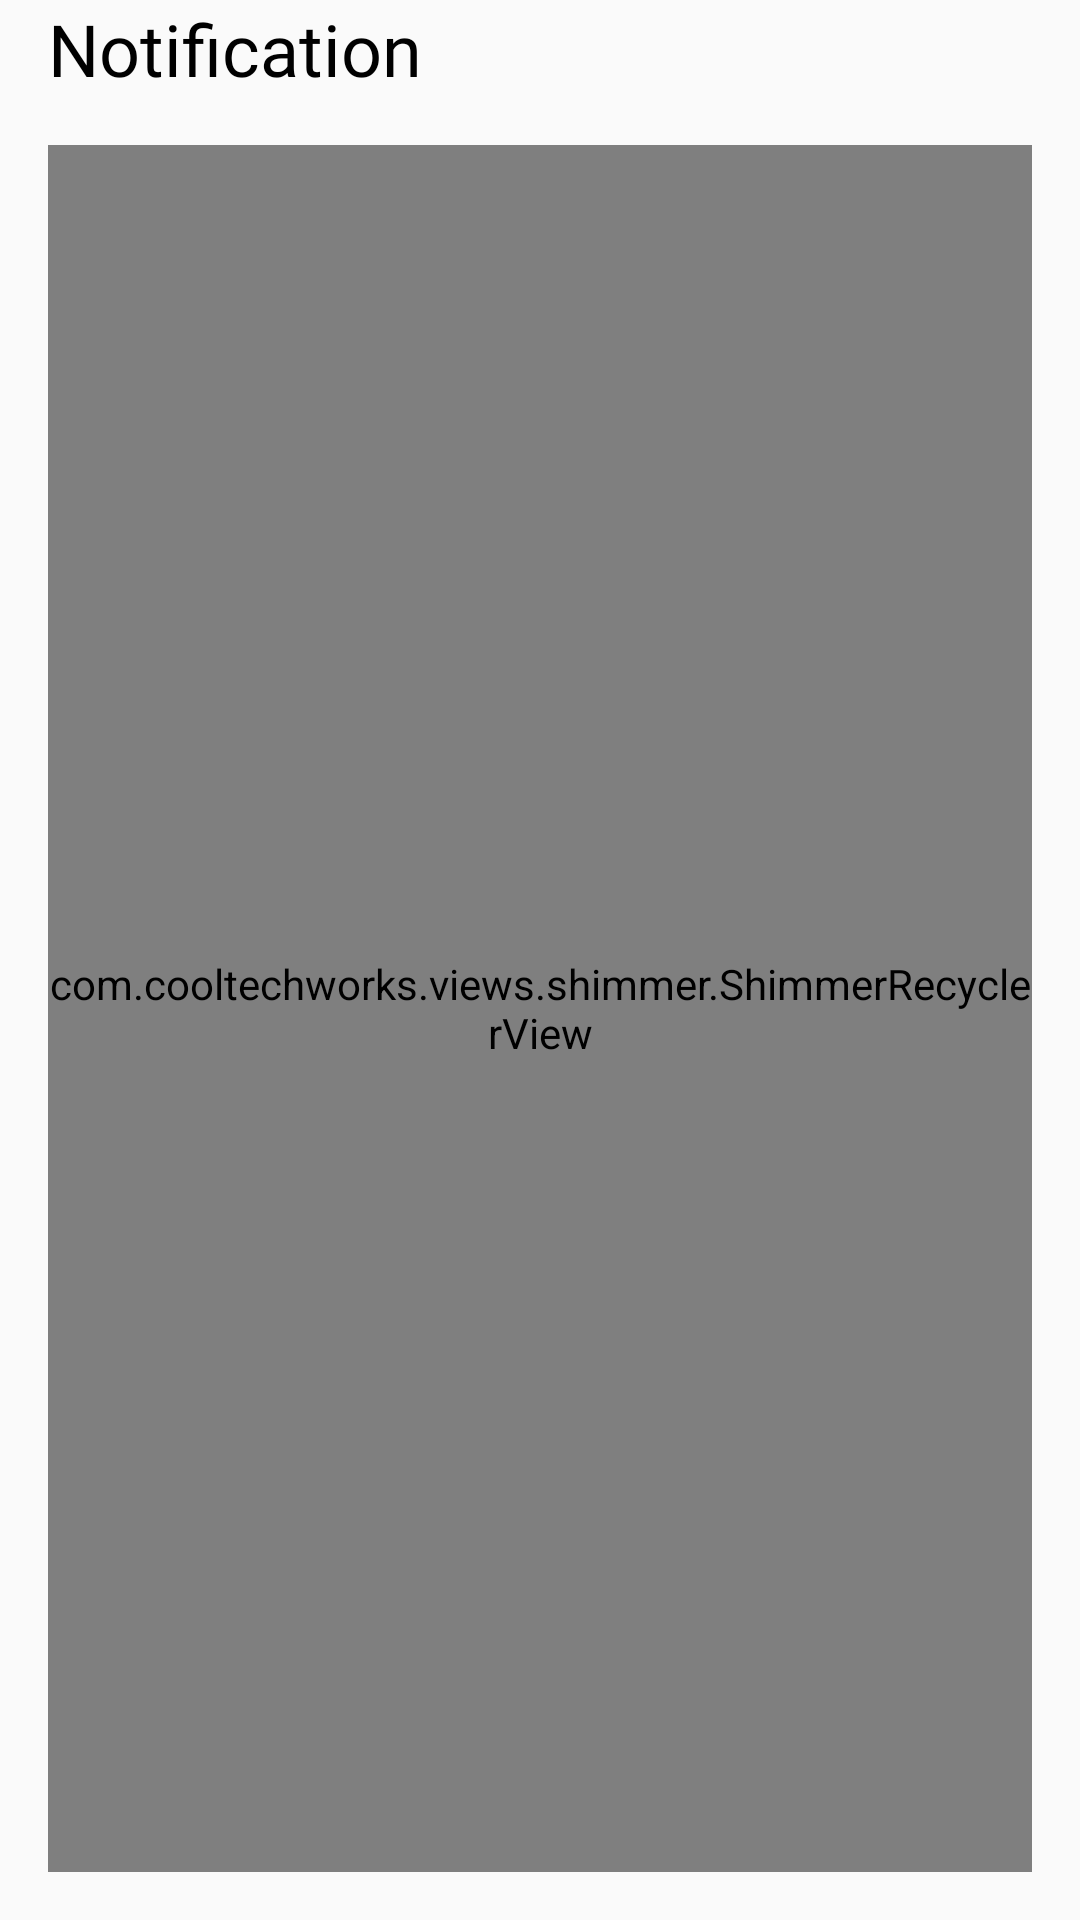

Layout XML and referenced resources for this Android screen:
<!-- AndroidManifest.xml: application theme Theme.SOCOM -->
<!-- res/layout/fragment_notification.xml -->
<?xml version="1.0" encoding="utf-8"?>
<androidx.constraintlayout.widget.ConstraintLayout xmlns:android="http://schemas.android.com/apk/res/android"
    xmlns:app="http://schemas.android.com/apk/res-auto"
    xmlns:tools="http://schemas.android.com/tools"
    android:id="@+id/frameLayout"
    android:layout_width="match_parent"
    android:layout_height="match_parent"
    tools:context=".fragments.NotificationFragment">


    <TextView
        android:id="@+id/textView14"
        android:layout_width="match_parent"
        android:layout_height="wrap_content"
        android:fontFamily="@font/baloo"
        android:text="@string/notification"
        android:paddingStart="16dp"
        android:paddingEnd="16dp"
        android:textColor="@color/black"
        android:textSize="24sp"
        app:layout_constraintStart_toStartOf="parent"
        app:layout_constraintTop_toTopOf="parent" />

    <com.cooltechworks.views.shimmer.ShimmerRecyclerView
        android:id="@+id/notificationRV"
        android:layout_width="match_parent"
        android:layout_height="0dp"
        android:layout_marginStart="16dp"
        android:layout_marginTop="16dp"
        android:layout_marginEnd="16dp"
        android:layout_marginBottom="16dp"
        app:shimmer_demo_child_count="20"
        app:shimmer_demo_layout="@layout/demo_notification"
        app:layout_constraintBottom_toBottomOf="parent"
        app:layout_constraintEnd_toEndOf="parent"
        app:layout_constraintHorizontal_bias="0.5"
        app:layout_constraintStart_toStartOf="parent"
        app:layout_constraintTop_toBottomOf="@+id/textView14"/>


</androidx.constraintlayout.widget.ConstraintLayout>
<!-- res/layout/demo_notification.xml (included above) -->
<?xml version="1.0" encoding="utf-8"?>
<RelativeLayout xmlns:android="http://schemas.android.com/apk/res/android"
    xmlns:tools="http://schemas.android.com/tools"
    android:layout_width="match_parent"
    android:layout_height="wrap_content"
    xmlns:app="http://schemas.android.com/apk/res-auto">

    <androidx.constraintlayout.widget.ConstraintLayout
        android:layout_width="match_parent"
        android:layout_height="wrap_content">

        <View
            android:id="@+id/profileImage"
            android:layout_width="@dimen/_50mdp"
            android:layout_height="@dimen/_50mdp"
            android:layout_marginStart="16dp"
            android:layout_marginTop="8dp"
            android:background="@drawable/circle"
            android:backgroundTint="#EAEAEA"
            app:layout_constraintStart_toStartOf="parent"
            app:layout_constraintTop_toTopOf="parent" />

        <View
            android:id="@+id/notification"
            android:layout_width="0dp"
            android:layout_height="20dp"
            android:layout_marginStart="8dp"
            android:layout_marginEnd="16dp"
            android:background="#EAEAEA"
            app:layout_constraintBottom_toBottomOf="@+id/profileImage"
            app:layout_constraintEnd_toEndOf="parent"
            app:layout_constraintStart_toEndOf="@+id/profileImage"
            app:layout_constraintTop_toTopOf="@+id/profileImage"
            app:layout_constraintVertical_bias="0.23000002" />

        <View
            android:id="@+id/time"
            android:layout_width="80dp"
            android:layout_height="20dp"
            android:background="#EAEAEA"
            android:layout_marginTop="8dp"
            app:layout_constraintStart_toStartOf="@+id/notification"
            app:layout_constraintTop_toBottomOf="@+id/notification" />


    </androidx.constraintlayout.widget.ConstraintLayout>

</RelativeLayout>
<!-- resources referenced by this layout -->
<resources>
  <color name="black">#FF000000</color>
  <!-- drawable circle (drawable) -->
  <?xml version="1.0" encoding="utf-8"?>
  <shape xmlns:android="http://schemas.android.com/apk/res/android"
      android:shape="rectangle">
  
      <stroke android:width="2dp"/>
      <corners android:radius="@dimen/_100mdp"/>
  </shape>
  <string name="notification">Notification</string>
  <style name="Theme.SOCOM" parent="Theme.AppCompat.Light.NoActionBar">
          
          <item name="colorPrimary">@color/purple_500</item>
          <item name="colorPrimaryVariant">@color/purple_700</item>
          <item name="colorOnPrimary">@color/white</item>
          
          <item name="colorSecondary">@color/teal_200</item>
          <item name="colorSecondaryVariant">@color/teal_700</item>
          <item name="colorOnSecondary">@color/black</item>
          
          <item name="android:statusBarColor" tools:targetApi="l">?attr/colorPrimaryVariant</item>
          
      </style>
  <color name="purple_500">#00FF0A</color>
  <color name="purple_700">#C84D26</color>
  <color name="white">#FFFFFFFF</color>
  <color name="teal_200">#FF03DAC5</color>
  <color name="teal_700">#FF018786</color>
</resources>
